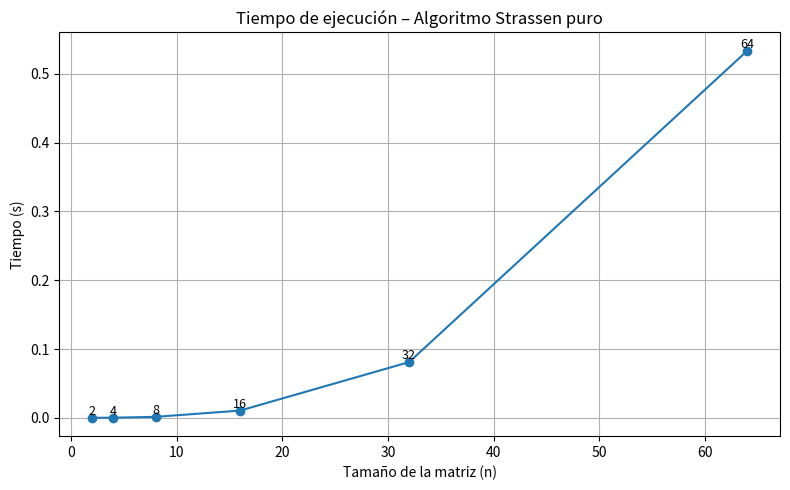

This figure's Python source:
# strassen_pure_labels.py
# Algoritmo de Strassen sin umbral (recursión hasta 1×1)
# Gráfico con etiquetas de n sobre cada punto

import numpy as np
import time
import matplotlib.pyplot as plt
import sys

# ----------------------------------------------------------
# Funciones auxiliares
# ----------------------------------------------------------
def next_power_of_two(x: int) -> int:
    """Devuelve la mínima potencia de 2 mayor o igual a x."""
    return 1 << (x - 1).bit_length()

# ----------------------------------------------------------
# Strassen puro (recursivo hasta 1×1)
# ----------------------------------------------------------
def _strassen_recursive(A: np.ndarray, B: np.ndarray) -> np.ndarray:
    """Multiplicación pura Strassen sin umbral (caso base 1×1)."""
    n = A.shape[0]
    if n == 1:
        return A * B

    mid = n // 2
    A11, A12 = A[:mid, :mid], A[:mid, mid:]
    A21, A22 = A[mid:, :mid], A[mid:, mid:]
    B11, B12 = B[:mid, :mid], B[:mid, mid:]
    B21, B22 = B[mid:, :mid], B[mid:, mid:]

    # 7 productos intermedios
    P1 = _strassen_recursive(A11 + A22, B11 + B22)
    P2 = _strassen_recursive(A21 + A22, B11)
    P3 = _strassen_recursive(A11, B12 - B22)
    P4 = _strassen_recursive(A22, B21 - B11)
    P5 = _strassen_recursive(A11 + A12, B22)
    P6 = _strassen_recursive(A21 - A11, B11 + B12)
    P7 = _strassen_recursive(A12 - A22, B21 + B22)

    # 4 bloques de la matriz resultado
    C11 = P1 + P4 - P5 + P7
    C12 = P3 + P5
    C21 = P2 + P4
    C22 = P1 - P2 + P3 + P6

    return np.block([[C11, C12],
                     [C21, C22]])

# ----------------------------------------------------------
# Wrapper público con padding para matrices rectangulares
# ----------------------------------------------------------
def strassen_multiply(A: np.ndarray, B: np.ndarray) -> np.ndarray:
    """
    Multiplica A @ B usando exclusivamente el algoritmo de Strassen
    (recursión hasta 1×1).
    """
    A = np.asarray(A, dtype=float)
    B = np.asarray(B, dtype=float)

    m, k = A.shape
    k2, n = B.shape
    if k != k2:
        raise ValueError("Dimensiones incompatibles para la multiplicación.")

    max_dim = max(m, k, n)
    size = next_power_of_two(max_dim)

    # Padding con ceros hasta la potencia de 2
    A_pad = np.pad(A, ((0, size - m), (0, size - k)))
    B_pad = np.pad(B, ((0, size - k), (0, size - n)))

    C_pad = _strassen_recursive(A_pad, B_pad)
    return C_pad[:m, :n]

# ----------------------------------------------------------
# Benchmark
# ----------------------------------------------------------
if __name__ == "__main__":
    sys.setrecursionlimit(10_000)  # Evita RecursionError para n ≤ 1024-2048

    #sizes = [2, 4, 8, 16, 32, 64, 128, 256]
    sizes = [2, 4, 8, 16, 32, 64]
    #sizes = [128,256,512,1024]
    times = []
    repeats = 10  # Número de repeticiones
    for n in sizes:
        A = np.random.rand(n, n)
        B = np.random.rand(n, n)
        total_time = 0
        for _ in range(repeats):
            t0 = time.perf_counter()
            strassen_multiply(A, B)
            total_time += time.perf_counter() - t0
        elapsed = total_time / repeats  # Promedio
        times.append(elapsed)
        print(f"Tamaño {n}: {elapsed:.5f} segundos")

    # ----------------------------------------------------------
    # Gráfico con etiquetas de n sobre cada punto
    # ----------------------------------------------------------
    plt.figure(figsize=(8, 5))
    plt.plot(sizes, times, 'o-', color='tab:blue')

    # Etiqueta con el valor de n sobre cada punto
    for n, t in zip(sizes, times):
        plt.text(n, t, str(n), ha='center', va='bottom', fontsize=9)

    plt.title('Tiempo de ejecución – Algoritmo Strassen puro')
    plt.xlabel('Tamaño de la matriz (n)')
    plt.ylabel('Tiempo (s)')
    plt.grid(True)
    plt.tight_layout()
    plt.show()